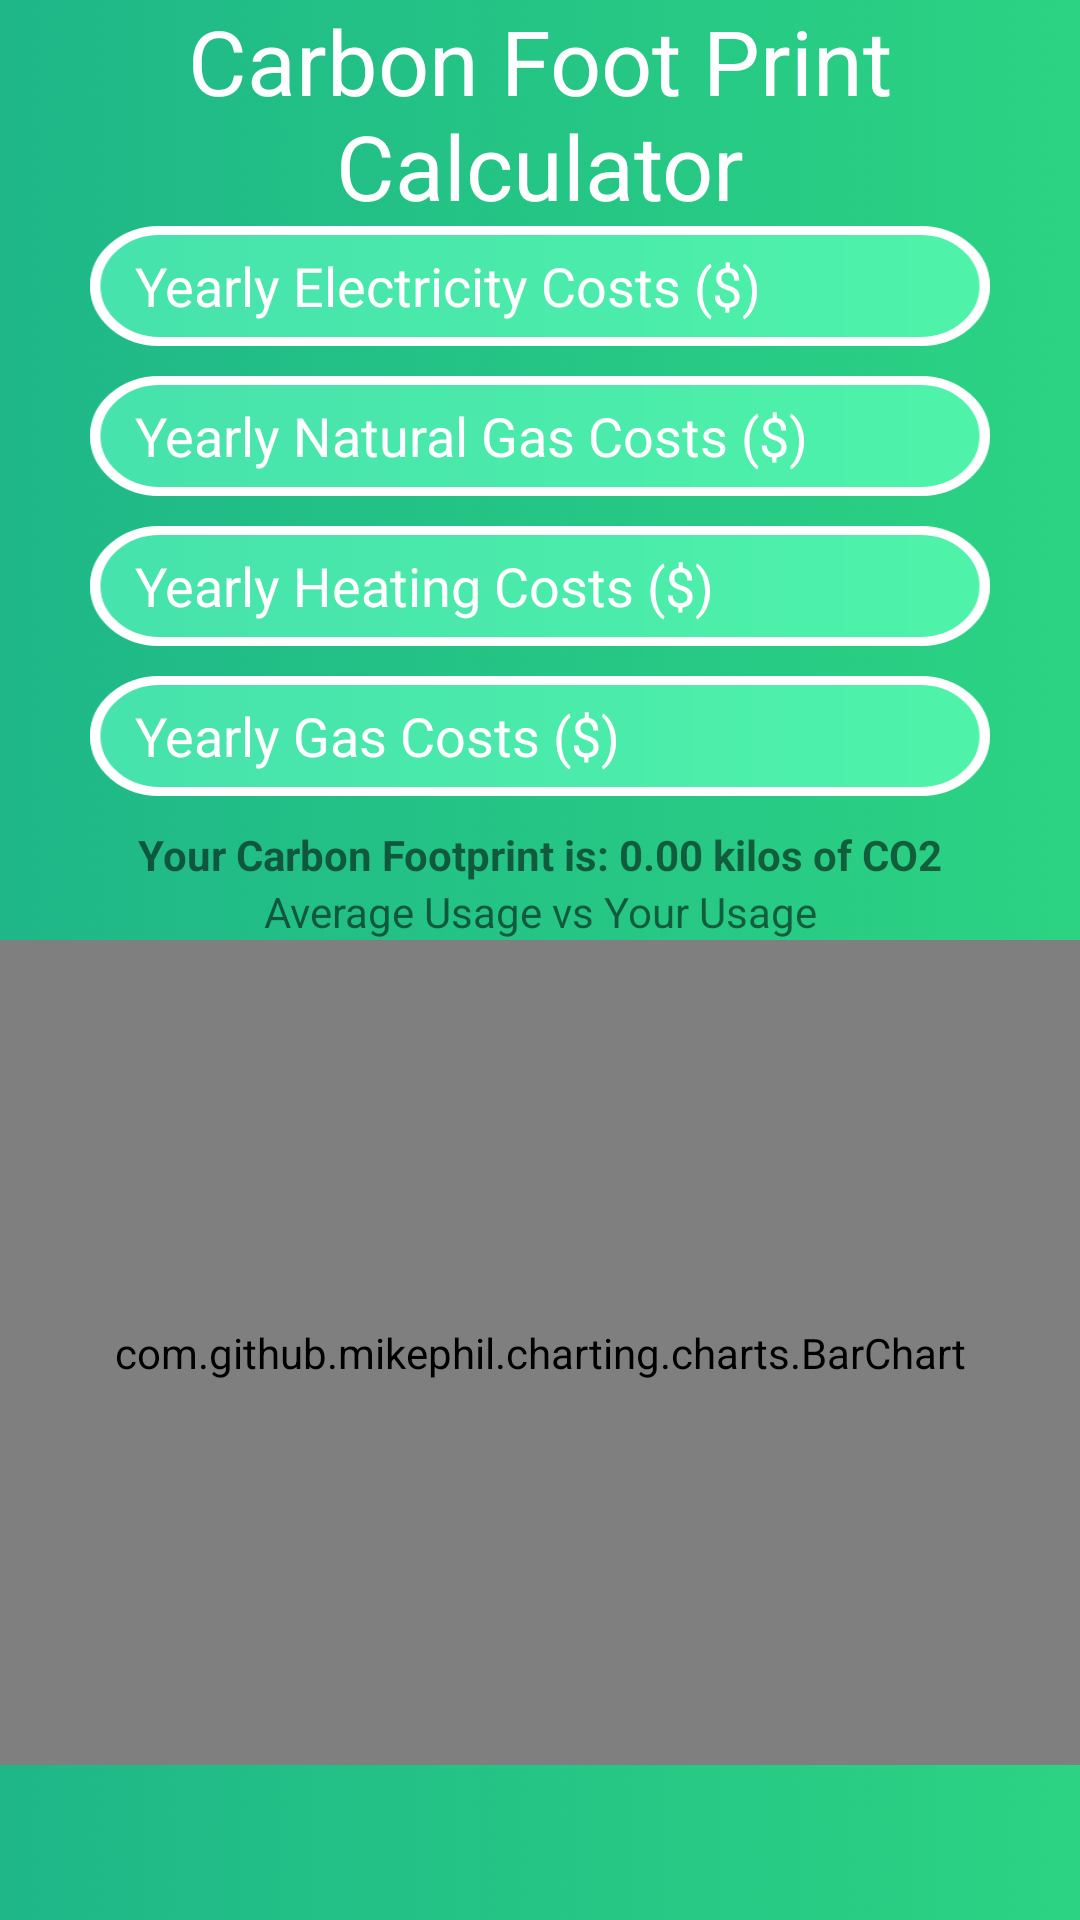

Android layout source for this screen:
<!-- AndroidManifest.xml: application theme AppTheme -->
<!-- res/layout/carbon_layout.xml -->
<?xml version="1.0" encoding="utf-8"?>

<LinearLayout
    xmlns:android="http://schemas.android.com/apk/res/android" android:layout_width="match_parent"
    android:orientation="vertical"
    android:background="@drawable/background_res"
    android:layout_height="match_parent">

    <TextView
        android:layout_width="match_parent"
        android:layout_height="wrap_content"
        android:text="Carbon Foot Print Calculator"
        android:textColor="@android:color/white"
        android:gravity="center"
        android:textSize="30dp"
        />
    <EditText
        android:id="@+id/elec"
        android:layout_width="300dp"
        android:layout_gravity="center"
        android:layout_height="wrap_content"
        android:background="@drawable/user"
        android:hint="Yearly Electricity Costs ($)"
        android:paddingLeft="15dp"
        android:textColorHint="@android:color/white"
        android:inputType="number" />
    <View
        android:layout_width="match_parent"
        android:layout_height="10dp"></View>
    <EditText
        android:layout_width="300dp"
        android:layout_gravity="center"
        android:layout_height="wrap_content"
        android:id="@+id/ng"
        android:hint="Yearly Natural Gas Costs ($)"
        android:textColorHint="@android:color/white"
        android:paddingLeft="15dp"
        android:background="@drawable/user"
        android:inputType="number"
        />
    <View
        android:layout_width="match_parent"
        android:layout_height="10dp"></View>
    <EditText
        android:layout_width="300dp"
        android:layout_gravity="center"
        android:layout_height="wrap_content"
        android:id="@+id/heat"
        android:textColorHint="@android:color/white"
        android:paddingLeft="15dp"
        android:hint="Yearly Heating Costs ($)"
        android:background="@drawable/user"
        android:inputType="number"
        />
    <View
        android:layout_width="match_parent"
        android:layout_height="10dp"></View>
    <EditText
        android:layout_width="300dp"
        android:layout_gravity="center"
        android:layout_height="wrap_content"
        android:paddingLeft="15dp"
        android:id="@+id/veh"
        android:textColorHint="@android:color/white"
        android:hint="Yearly Gas Costs ($)"
        android:inputType="number"
        android:background="@drawable/user"
        />
    <View
        android:layout_width="match_parent"
        android:layout_height="10dp"></View>
    <TextView
        android:layout_width="match_parent"
        android:layout_height="wrap_content"
        android:textAlignment="center"
        android:id="@+id/show"
        android:text="Your Carbon Footprint is: 0.00 kilos of CO2"
        android:textStyle="bold" />
    <TextView
        android:layout_width="match_parent"
        android:layout_height="wrap_content"
        android:text="Average Usage vs Your Usage"

        android:textAlignment="center"
        android:id="@+id/breakdown"
        />
    <com.github.mikephil.charting.charts.BarChart
        android:layout_width="match_parent"
        android:layout_height="275dp"
        android:id="@+id/bargraph"
        >

    </com.github.mikephil.charting.charts.BarChart>

</LinearLayout>
<!-- resources referenced by this layout -->
<resources>
  <!-- drawable background_res: png bitmap (drawable-hdpi, 8193 bytes) -->
  <!-- drawable user: png bitmap (drawable-hdpi, 3076 bytes) -->
  <style name="AppTheme" parent="Theme.AppCompat.Light.NoActionBar">
          
          <item name="colorPrimary">@color/tabback</item>
          <item name="colorPrimaryDark">@color/colorPrimaryDark</item>
          <item name="colorAccent">@color/colorAccent</item>
          <item name="android:windowTranslucentStatus">true</item>
          <item name="android:windowTranslucentNavigation">true</item>
          <item name="windowNoTitle">true</item>
          <item name="windowActionBar">false</item>
      </style>
  <color name="tabback">#BAE9D0</color>
  <color name="colorPrimaryDark">#303F9F</color>
  <color name="colorAccent">#ffffff</color>
</resources>
